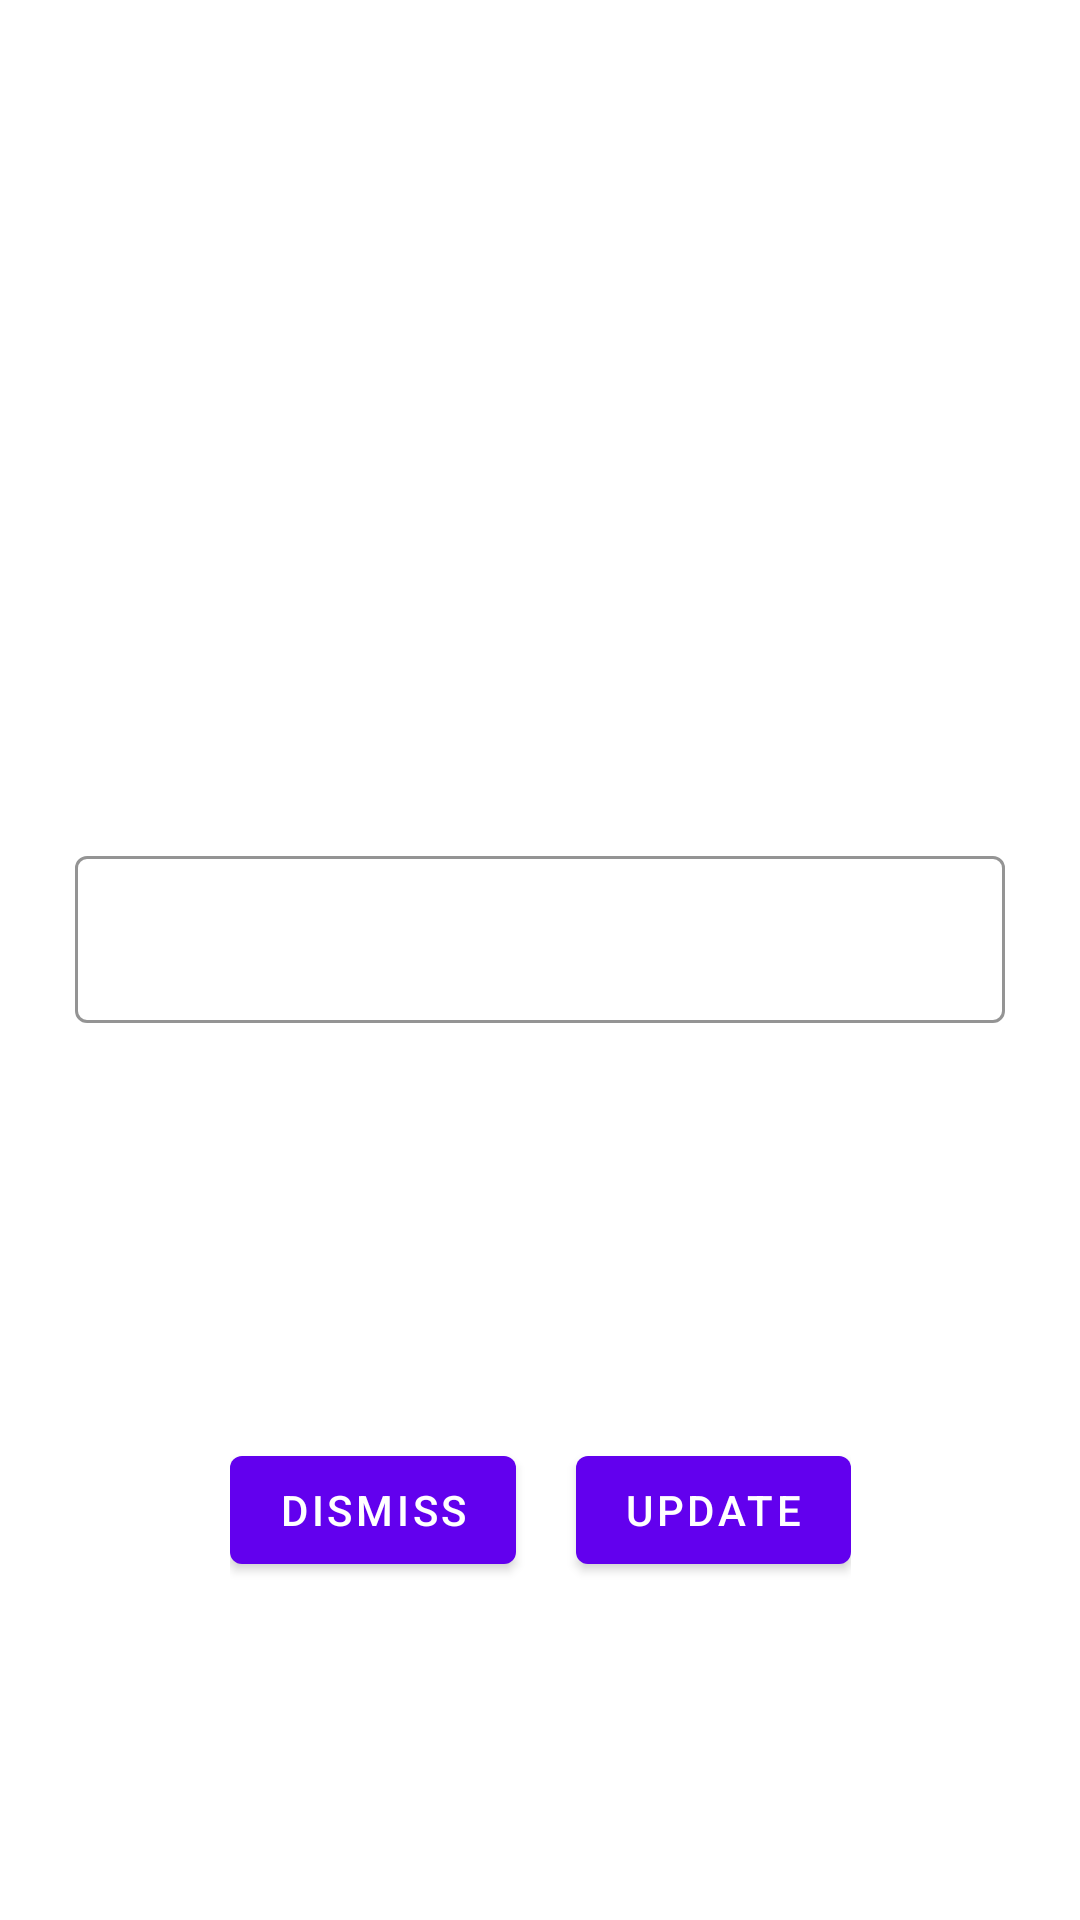

The Android layout XML behind this screen, and the referenced resources:
<!-- AndroidManifest.xml: application theme Theme.CyParking -->
<!-- res/layout/dialog_account_update.xml -->
<?xml version="1.0" encoding="utf-8"?>
<androidx.constraintlayout.widget.ConstraintLayout xmlns:android="http://schemas.android.com/apk/res/android"
    xmlns:app="http://schemas.android.com/apk/res-auto"
    android:id="@+id/dialog_account_update_cl_layout"
    android:layout_width="0dp"
    android:layout_height="wrap_content"
    android:layout_gravity="center">

    <com.google.android.material.textview.MaterialTextView
        android:id="@+id/dialog_account_update_mtv_field_title"
        android:layout_width="match_parent"
        android:layout_height="wrap_content"
        android:layout_marginStart="20dp"
        android:layout_marginTop="15dp"
        android:layout_marginEnd="20dp"
        android:layout_marginBottom="15dp"
        android:gravity="start"
        android:textSize="20sp"
        app:layout_constraintBottom_toTopOf="@+id/dialog_account_update_til_input"
        app:layout_constraintEnd_toEndOf="parent"
        app:layout_constraintStart_toStartOf="parent" />

    <com.google.android.material.textfield.TextInputLayout
        android:id="@+id/dialog_account_update_til_input"
        android:layout_width="0dp"
        android:layout_height="wrap_content"
        android:imeActionLabel="@string/action_update"
        android:padding="5dp"
        android:textSize="22sp"
        style="@style/Widget.CyParking.TextInputLayout"
        app:layout_constraintBottom_toBottomOf="parent"
        app:layout_constraintEnd_toEndOf="@+id/dialog_account_update_mtv_field_title"
        app:layout_constraintStart_toStartOf="@+id/dialog_account_update_mtv_field_title"
        app:layout_constraintTop_toTopOf="parent">

        <com.google.android.material.textfield.TextInputEditText
            android:id="@+id/dialog_account_update_et_input"
            android:layout_width="match_parent"
            android:layout_height="wrap_content"
            android:imeOptions="actionDone"
            android:inputType="textEmailAddress"
            android:maxLines="1"
            android:selectAllOnFocus="true" />

    </com.google.android.material.textfield.TextInputLayout>

    <LinearLayout
        android:layout_width="wrap_content"
        android:layout_height="wrap_content"
        android:orientation="horizontal"
        android:padding="15dp"
        app:layout_constraintBottom_toBottomOf="parent"
        app:layout_constraintEnd_toEndOf="parent"
        app:layout_constraintStart_toStartOf="parent"
        app:layout_constraintTop_toBottomOf="@+id/dialog_account_update_til_input">

        <com.google.android.material.button.MaterialButton
            android:id="@+id/dialog_account_update_mbtn_dismiss"
            android:layout_width="wrap_content"
            android:layout_height="wrap_content"
            android:layout_marginEnd="10dp"
            android:maxLines="1"
            android:text="@string/dismiss"
            app:layout_constraintBottom_toBottomOf="@+id/dialog_account_update_mbtn_update"
            app:layout_constraintStart_toStartOf="@+id/dialog_account_update_til_input" />

        <com.google.android.material.button.MaterialButton
            android:id="@+id/dialog_account_update_mbtn_update"
            android:layout_width="wrap_content"
            android:layout_height="wrap_content"
            android:layout_marginStart="10dp"
            android:maxLines="1"
            android:text="@string/action_update"
            app:layout_constraintBottom_toBottomOf="parent"
            app:layout_constraintEnd_toEndOf="@+id/dialog_account_update_til_input"
            app:layout_constraintTop_toBottomOf="@+id/dialog_account_update_til_input" />

    </LinearLayout>

    <androidx.core.widget.ContentLoadingProgressBar
        android:id="@+id/dialog_account_update_clpb_loading_bar"
        style="?android:attr/progressBarStyleLarge"
        android:layout_width="100dp"
        android:layout_height="100dp"
        android:visibility="gone"
        app:layout_constraintBottom_toBottomOf="parent"
        app:layout_constraintEnd_toEndOf="parent"
        app:layout_constraintStart_toStartOf="parent"
        app:layout_constraintTop_toTopOf="parent" />

</androidx.constraintlayout.widget.ConstraintLayout>
<!-- resources referenced by this layout -->
<resources>
  <string name="action_update">Update</string>
  <string name="dismiss">Dismiss</string>
  <style name="Widget.CyParking.TextInputLayout" parent="Widget.MaterialComponents.TextInputLayout.OutlinedBox">
          <item name="hintTextAppearance">@style/TextAppearance.CyParking.TextInputLayout.HintText
          </item>
          <item name="hintTextColor">@color/purple_700</item>
          <item name="android:paddingBottom">8dp</item>
          <item name="boxStrokeColor">@color/textInputOutlineColor</item>
          <item name="errorEnabled">true</item>
  
      </style>
  <style name="Theme.CyParking" parent="Theme.MaterialComponents.DayNight">
          
          <item name="colorPrimary">@color/purple_500</item>
          <item name="colorPrimaryVariant">@color/purple_700</item>
          <item name="colorOnPrimary">@color/white</item>
          
          <item name="colorSecondary">@color/teal_200</item>
          <item name="colorSecondaryVariant">@color/teal_700</item>
          <item name="colorOnSecondary">@color/black</item>
          
          <item name="android:statusBarColor" tools:targetApi="l">?attr/colorPrimaryVariant</item>
          
  
  
          <item name="android:windowContentTransitions">true</item>
  
      </style>
  <style name="TextAppearance.CyParking.TextInputLayout.HintText" parent="TextAppearance.MaterialComponents.Subtitle2">
          <item name="android:textColor">@color/textColorPrimary</item>
      </style>
  <color name="purple_700">#FF3700B3</color>
  <color name="textInputOutlineColor">@color/purple_200</color>
  <color name="purple_500">#FF6200EE</color>
  <color name="white">#FFFFFFFF</color>
  <color name="teal_200">#FF03DAC5</color>
  <color name="teal_700">#FF018786</color>
  <color name="black">#FF000000</color>
  <color name="textColorPrimary">@color/white</color>
  <color name="purple_200">#FFBB86FC</color>
</resources>
